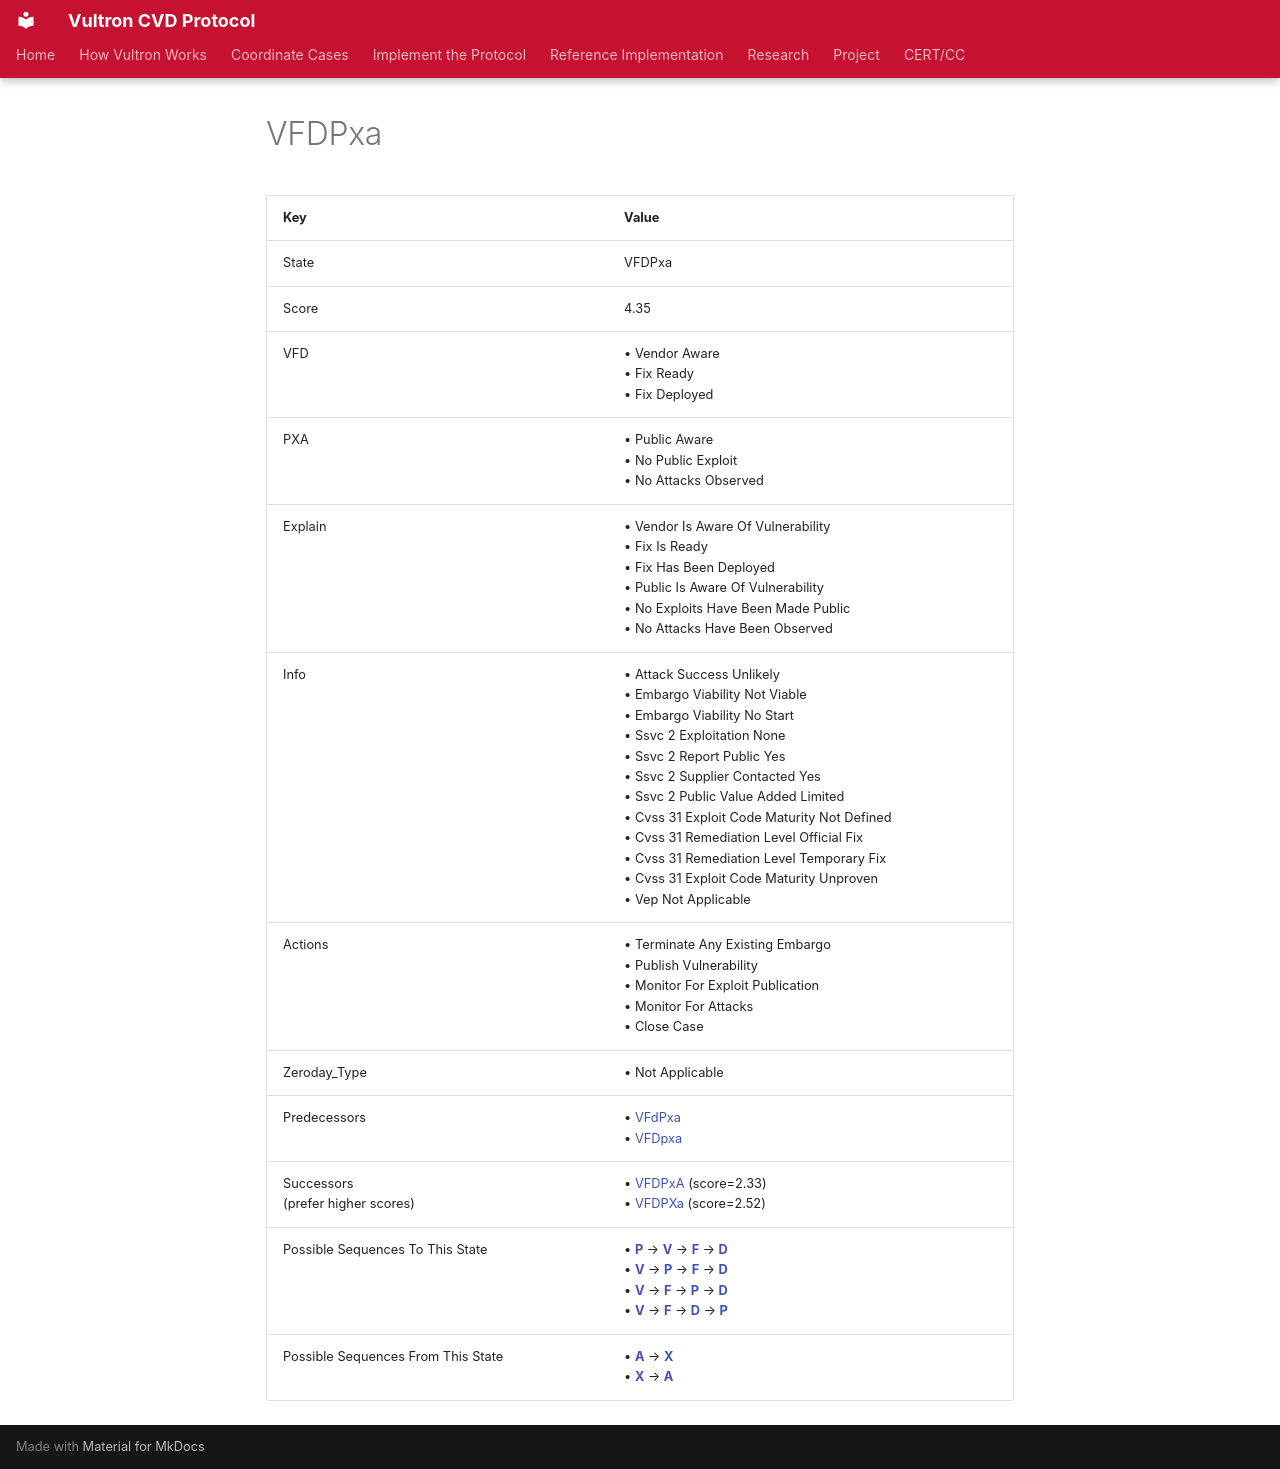

repository: CERTCC/Vultron · page: reference/case_states/state__v__f__d__p_xa/index.html · generator: mkdocs

---
stakeholder_type: [project-contributor]
---

<!-- This file is auto-generated. Do not edit. -->

# VFDPxa

| Key | Value |
| --- | --- |
| State | VFDPxa |
| Score | 4.35 |
| VFD |&bull;&nbsp;Vendor Aware<br/>&bull;&nbsp;Fix Ready<br/>&bull;&nbsp;Fix Deployed<br/>|
| PXA |&bull;&nbsp;Public Aware<br/>&bull;&nbsp;No Public Exploit<br/>&bull;&nbsp;No Attacks Observed<br/>|
| Explain |&bull;&nbsp;Vendor Is Aware Of Vulnerability<br/>&bull;&nbsp;Fix Is Ready<br/>&bull;&nbsp;Fix Has Been Deployed<br/>&bull;&nbsp;Public Is Aware Of Vulnerability<br/>&bull;&nbsp;No Exploits Have Been Made Public<br/>&bull;&nbsp;No Attacks Have Been Observed<br/>|
| Info |&bull;&nbsp;Attack Success Unlikely<br/>&bull;&nbsp;Embargo Viability Not Viable<br/>&bull;&nbsp;Embargo Viability No Start<br/>&bull;&nbsp;Ssvc 2 Exploitation None<br/>&bull;&nbsp;Ssvc 2 Report Public Yes<br/>&bull;&nbsp;Ssvc 2 Supplier Contacted Yes<br/>&bull;&nbsp;Ssvc 2 Public Value Added Limited<br/>&bull;&nbsp;Cvss 31 Exploit Code Maturity Not Defined<br/>&bull;&nbsp;Cvss 31 Remediation Level Official Fix<br/>&bull;&nbsp;Cvss 31 Remediation Level Temporary Fix<br/>&bull;&nbsp;Cvss 31 Exploit Code Maturity Unproven<br/>&bull;&nbsp;Vep Not Applicable<br/>|
| Actions |&bull;&nbsp;Terminate Any Existing Embargo<br/>&bull;&nbsp;Publish Vulnerability<br/>&bull;&nbsp;Monitor For Exploit Publication<br/>&bull;&nbsp;Monitor For Attacks<br/>&bull;&nbsp;Close Case<br/>|
| Zeroday_Type |&bull;&nbsp;Not Applicable<br/>|
| Predecessors |&bull;&nbsp;[VFdPxa](state__v__f_d_p_xa.md)<br/>&bull;&nbsp;[VFDpxa](state__v__f__d_pxa.md)<br/>|
| Successors<br/>(prefer higher scores) |&bull;&nbsp;[VFDPxA](state__v__f__d__p_x_a_.md) (score=2.33)<br/>&bull;&nbsp;[VFDPXa](state__v__f__d__p__x_a.md) (score=2.52)<br/>|
| Possible Sequences To This State |&bull;&nbsp;[**P**](state_vfd_p_xa.md) &rarr; [**V**](state__v_fd_p_xa.md) &rarr; [**F**](state__v__f_d_p_xa.md) &rarr; [**D**](state__v__f__d__p_xa.md)<br/>&bull;&nbsp;[**V**](state__v_fdpxa.md) &rarr; [**P**](state__v_fd_p_xa.md) &rarr; [**F**](state__v__f_d_p_xa.md) &rarr; [**D**](state__v__f__d__p_xa.md)<br/>&bull;&nbsp;[**V**](state__v_fdpxa.md) &rarr; [**F**](state__v__f_dpxa.md) &rarr; [**P**](state__v__f_d_p_xa.md) &rarr; [**D**](state__v__f__d__p_xa.md)<br/>&bull;&nbsp;[**V**](state__v_fdpxa.md) &rarr; [**F**](state__v__f_dpxa.md) &rarr; [**D**](state__v__f__d_pxa.md) &rarr; [**P**](state__v__f__d__p_xa.md)<br/>|
| Possible Sequences From This State |&bull;&nbsp;[**A**](state__v__f__d__p_x_a_.md) &rarr; [**X**](state__v__f__d__p__x__a_.md)<br/>&bull;&nbsp;[**X**](state__v__f__d__p__x_a.md) &rarr; [**A**](state__v__f__d__p__x__a_.md)<br/>|
